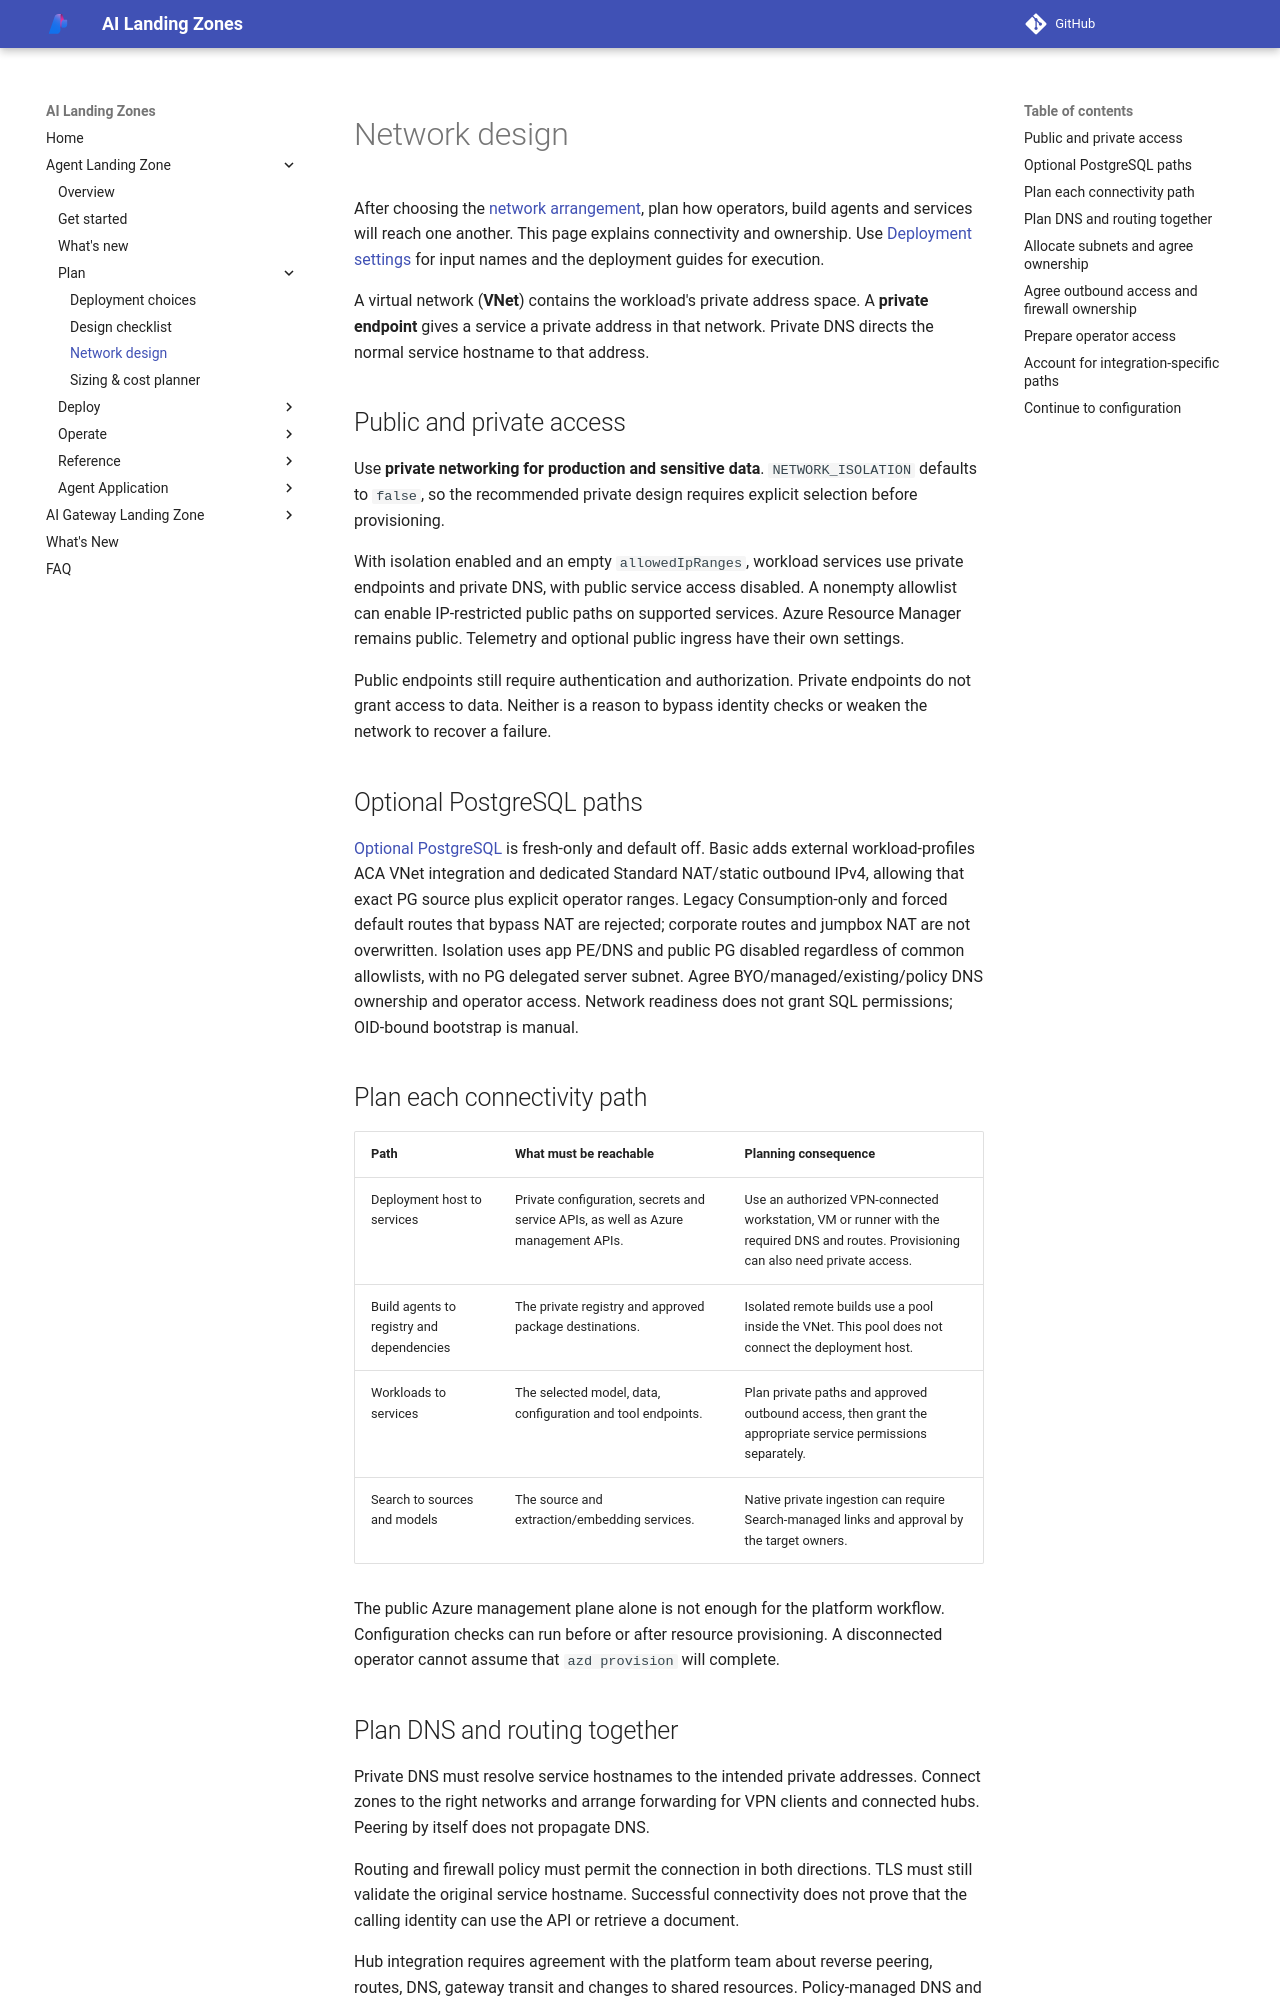

repository: lazyhacker6/triage-azure-v0c80bd9-b92d14 · page: agent-landing-zone/network-isolation/index.html · generator: mkdocs

<span id="network-isolation"></span>

# Network design

After choosing the [network arrangement](planning.md#decide-who-owns-the-network),
plan how operators, build agents and services will reach one another.
This page explains connectivity and ownership. Use
[Deployment settings](configuration.md#network-and-security) for input names
and the deployment guides for execution.

A virtual network (**VNet**) contains the workload's private address space.
A **private endpoint** gives a service a private address in that network.
Private DNS directs the normal service hostname to that address.

<span id="what-changes-with-isolation"></span>
<span id="enable-isolation"></span>

## Public and private access

Use **private networking for production and sensitive data**.
`NETWORK_ISOLATION` defaults to `false`, so the recommended private design
requires explicit selection before provisioning.

With isolation enabled and an empty `allowedIpRanges`, workload services use
private endpoints and private DNS, with public service access disabled.
A nonempty allowlist can enable IP-restricted public paths on supported
services. Azure Resource Manager remains public. Telemetry and optional
public ingress have their own settings.

Public endpoints still require authentication and authorization.
Private endpoints do not grant access to data. Neither is a reason to bypass
identity checks or weaken the network to recover a failure.

<span id="private-network-access"></span>
<span id="reach-the-private-network"></span>
<span id="connected-host-requirements"></span>
<span id="image-builds-in-isolated-deployments"></span>

## Optional PostgreSQL paths

[Optional PostgreSQL](postgresql.md) is fresh-only and default off. Basic adds
external workload-profiles ACA VNet integration and dedicated Standard NAT/static
outbound IPv4, allowing that exact PG source plus explicit operator ranges.
Legacy Consumption-only and forced default routes that bypass NAT are rejected;
corporate routes and jumpbox NAT are not overwritten. Isolation uses app PE/DNS
and public PG disabled regardless of common allowlists, with no PG delegated
server subnet. Agree BYO/managed/existing/policy DNS ownership and operator access.
Network readiness does not grant SQL permissions; OID-bound bootstrap is manual.

## Plan each connectivity path

| Path | What must be reachable | Planning consequence |
| --- | --- | --- |
| Deployment host to services | Private configuration, secrets and service APIs, as well as Azure management APIs. | Use an authorized VPN-connected workstation, VM or runner with the required DNS and routes. Provisioning can also need private access. |
| Build agents to registry and dependencies | The private registry and approved package destinations. | Isolated remote builds use a pool inside the VNet. This pool does not connect the deployment host. |
| Workloads to services | The selected model, data, configuration and tool endpoints. | Plan private paths and approved outbound access, then grant the appropriate service permissions separately. |
| Search to sources and models | The source and extraction/embedding services. | Native private ingestion can require Search-managed links and approval by the target owners. |

The public Azure management plane alone is not enough for the platform
workflow. Configuration checks can run before or after resource provisioning.
A disconnected operator cannot assume that `azd provision` will complete.

<span id="verify-private-connectivity"></span>
<span id="private-connectivity-checks"></span>

## Plan DNS and routing together

Private DNS must resolve service hostnames to the intended private addresses.
Connect zones to the right networks and arrange forwarding for VPN clients
and connected hubs. Peering by itself does not propagate DNS.

Routing and firewall policy must permit the connection in both directions.
TLS must still validate the original service hostname. Successful connectivity
does not prove that the calling identity can use the API or retrieve a document.

Hub integration requires agreement with the platform team about reverse
peering, routes, DNS, gateway transit and changes to shared resources.
Policy-managed DNS and explicitly reused DNS zones are alternative arrangements.
Their owners must provide the necessary links and readiness.

<span id="isolation-and-provisioning"></span>
<span id="choose-subnet-ownership"></span>
<span id="default-subnets"></span>
<span id="subnet-delegations"></span>
